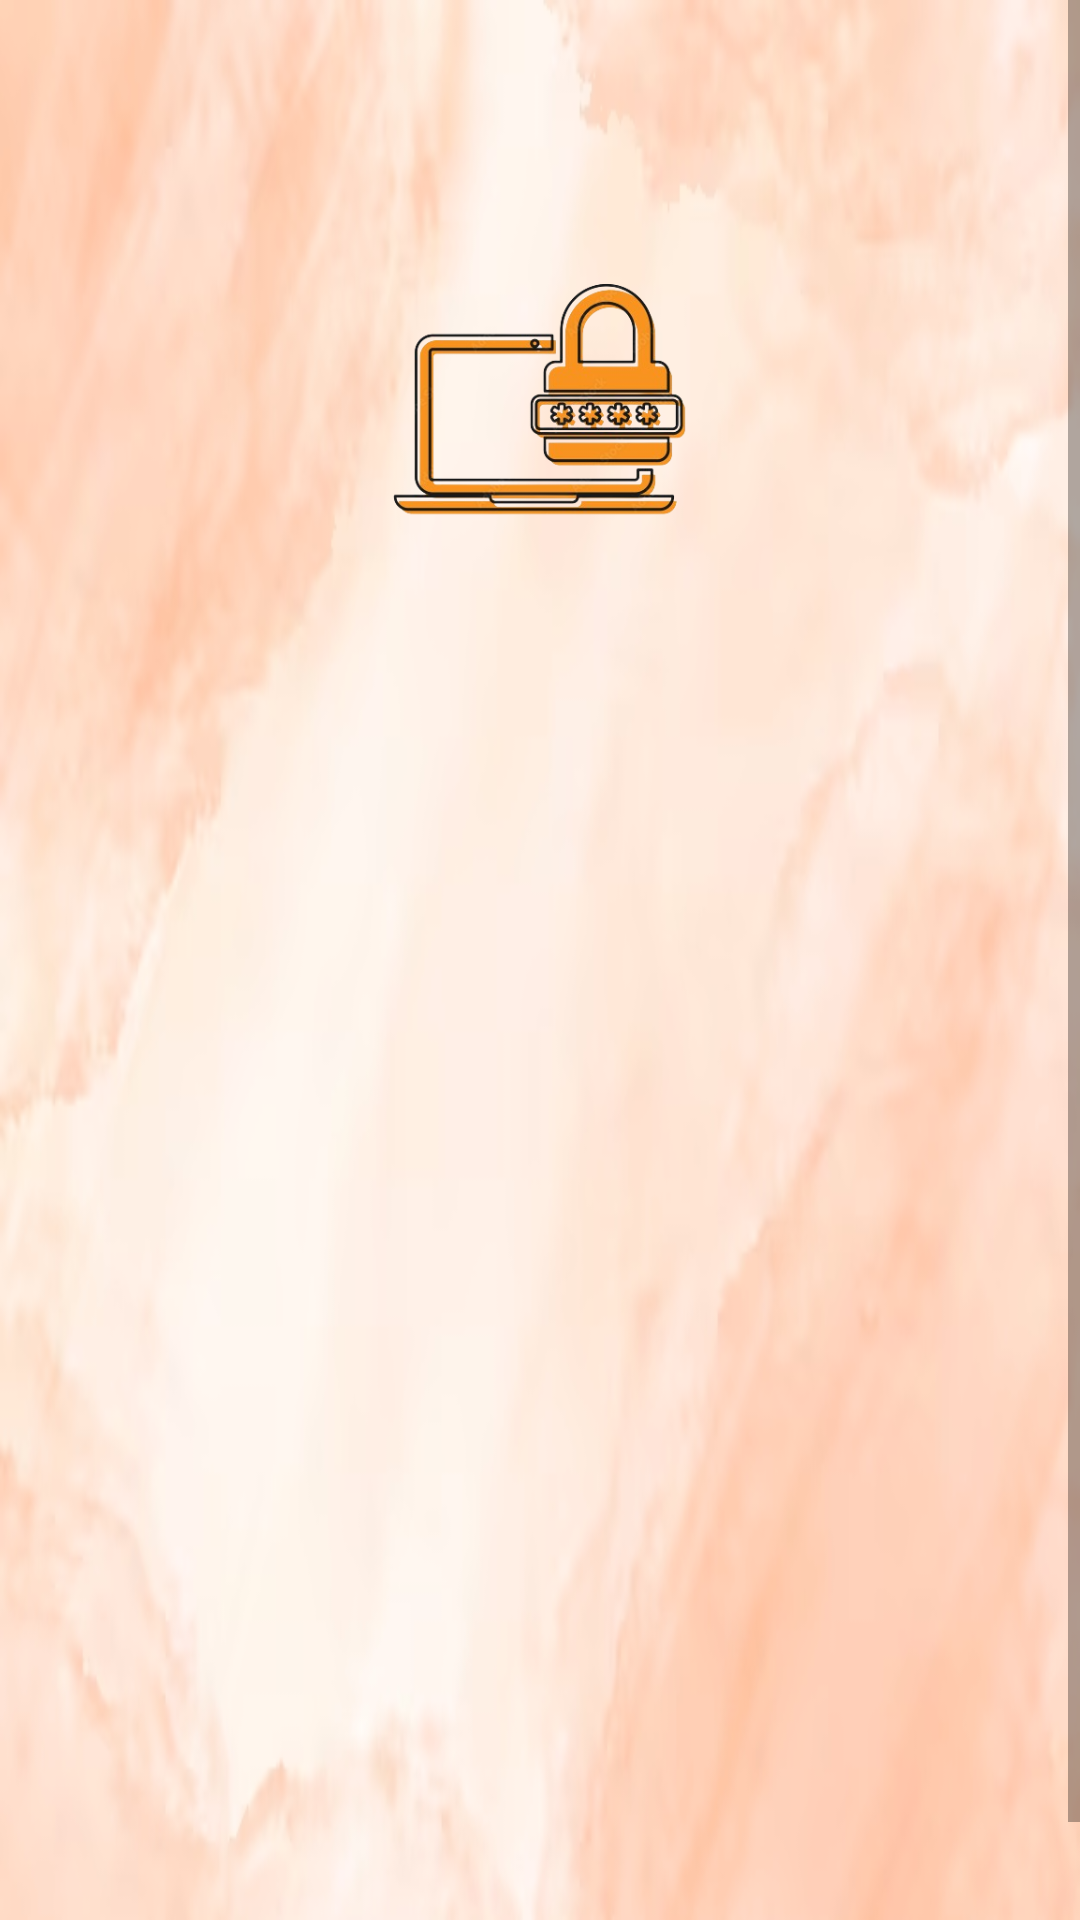

Android layout source for this screen:
<!-- AndroidManifest.xml: application theme Theme.StoryAppKu -->
<!-- res/layout/activity_register.xml -->
<?xml version="1.0" encoding="utf-8"?>
<ScrollView xmlns:android="http://schemas.android.com/apk/res/android"
    xmlns:app="http://schemas.android.com/apk/res-auto"
    xmlns:tools="http://schemas.android.com/tools"
    android:layout_width="match_parent"
    android:layout_height="match_parent"
    android:background="@drawable/ic_bg"
    android:focusable="true"
    android:focusableInTouchMode="true"
    tools:context=".ui.otentikasi.register.RegisterActivity">

    <androidx.constraintlayout.widget.ConstraintLayout
        android:layout_width="match_parent"
        android:layout_height="wrap_content">

        <ImageView
            android:id="@+id/iconLogin"
            android:layout_width="168dp"
            android:layout_height="156dp"
            android:layout_marginTop="56dp"
            android:contentDescription="@string/iconLogin"
            android:src="@drawable/ic_login"
            app:layout_constraintEnd_toEndOf="parent"
            app:layout_constraintHorizontal_bias="0.503"
            app:layout_constraintStart_toStartOf="parent"
            app:layout_constraintTop_toTopOf="parent" />


        <TextView
            android:id="@+id/tv_register"
            android:layout_width="0dp"
            android:layout_height="wrap_content"
            android:layout_marginStart="32dp"
            android:layout_marginTop="220dp"
            android:layout_marginEnd="32dp"
            android:alpha="0"
            android:fontFamily="@font/exo2medium"
            android:text="@string/register"
            android:textColor="@color/orange_300"
            android:textSize="36sp"
            android:textStyle="bold"
            app:layout_constraintEnd_toEndOf="parent"
            app:layout_constraintHorizontal_bias="1.0"
            app:layout_constraintStart_toStartOf="parent"
            app:layout_constraintTop_toTopOf="parent" />

        <TextView
            android:id="@+id/tv_register_name"
            android:layout_width="wrap_content"
            android:layout_height="wrap_content"
            android:layout_marginStart="32dp"
            android:layout_marginTop="24dp"
            android:alpha="0"
            android:fontFamily="@font/exo2medium"
            android:text="@string/name"
            android:textColor="@color/orange_300"
            app:layout_constraintStart_toStartOf="parent"
            app:layout_constraintTop_toBottomOf="@+id/tv_register" />

        <com.example.storyappku.ui.customview.CustomEditText
            android:id="@+id/ed_register_name"
            android:layout_width="0dp"
            android:layout_height="wrap_content"
            android:layout_marginStart="32dp"
            android:layout_marginEnd="32dp"
            android:alpha="0"
            android:padding="16dp"
            android:textColorHint="@color/orange_300"
            app:layout_constraintEnd_toEndOf="parent"
            app:layout_constraintStart_toStartOf="parent"
            app:layout_constraintTop_toBottomOf="@+id/tv_register_name"
            tools:ignore="TextContrastCheck" />

        <TextView
            android:id="@+id/tv_register_email"
            android:layout_width="wrap_content"
            android:layout_height="wrap_content"
            android:layout_marginStart="32dp"
            android:layout_marginTop="16dp"
            android:alpha="0"
            android:fontFamily="@font/exo2medium"
            android:text="@string/email"
            android:textColor="@color/orange_300"
            app:layout_constraintStart_toStartOf="parent"
            app:layout_constraintTop_toBottomOf="@+id/ed_register_name" />

        <com.example.storyappku.ui.customview.CustomEmailEditText
            android:id="@+id/ed_register_email"
            android:layout_width="0dp"
            android:layout_height="wrap_content"
            android:layout_marginStart="32dp"
            android:layout_marginEnd="32dp"
            android:alpha="0"
            android:padding="16dp"
            android:textColorHint="@color/orange_300"
            app:layout_constraintEnd_toEndOf="parent"
            app:layout_constraintStart_toStartOf="parent"
            app:layout_constraintTop_toBottomOf="@+id/tv_register_email"
            tools:ignore="TextContrastCheck" />

        <TextView
            android:id="@+id/tv_register_password"
            android:layout_width="wrap_content"
            android:layout_height="wrap_content"
            android:layout_marginStart="32dp"
            android:layout_marginTop="8dp"
            android:alpha="0"
            android:fontFamily="@font/exo2medium"
            android:text="@string/password"
            android:textColor="@color/orange_300"
            app:layout_constraintStart_toStartOf="parent"
            app:layout_constraintTop_toBottomOf="@+id/ed_register_email" />

        <com.example.storyappku.ui.customview.CustomPasswordEditText
            android:id="@+id/ed_register_password"
            android:layout_width="0dp"
            android:layout_height="wrap_content"
            android:layout_marginStart="32dp"
            android:layout_marginEnd="32dp"
            android:alpha="0"
            android:padding="16dp"
            android:textColorHint="@color/orange_300"
            app:layout_constraintEnd_toEndOf="parent"
            app:layout_constraintStart_toStartOf="parent"
            app:layout_constraintTop_toBottomOf="@+id/tv_register_password"
            tools:ignore="TextContrastCheck" />

        <TextView
            android:id="@+id/haveAccountTextView"
            android:layout_width="wrap_content"
            android:layout_height="wrap_content"
            android:layout_marginTop="8dp"
            android:layout_marginEnd="32dp"
            android:alpha="0"
            android:fontFamily="@font/exo2medium"
            android:text="@string/have_account_register"
            android:textColor="@color/orange_300"
            app:layout_constraintEnd_toEndOf="parent"
            app:layout_constraintTop_toBottomOf="@+id/ed_register_password" />

        <Button
            android:id="@+id/register_button"
            android:layout_width="0dp"
            android:layout_height="64dp"
            android:layout_marginStart="32dp"
            android:layout_marginTop="8dp"
            android:layout_marginEnd="32dp"
            android:alpha="0"
            android:backgroundTint="@color/orange_300"
            android:fontFamily="@font/exo2medium"
            android:text="@string/register"
            android:textStyle="bold"
            app:layout_constraintEnd_toEndOf="parent"
            app:layout_constraintHorizontal_bias="0.0"
            app:layout_constraintStart_toStartOf="parent"
            app:layout_constraintTop_toBottomOf="@+id/haveAccountTextView" />

        <androidx.constraintlayout.widget.Guideline
            android:id="@+id/guidelineHorizontal"
            android:layout_width="wrap_content"
            android:layout_height="64dp"
            android:orientation="horizontal"
            app:layout_constraintEnd_toEndOf="parent"
            app:layout_constraintGuide_percent="0.26"
            app:layout_constraintStart_toStartOf="parent" />

        <androidx.constraintlayout.widget.Guideline
            android:id="@+id/guidelineHorizontal2"
            android:layout_width="wrap_content"
            android:layout_height="64dp"
            android:orientation="horizontal"
            app:layout_constraintEnd_toEndOf="parent"
            app:layout_constraintGuide_percent="0.07"
            app:layout_constraintStart_toStartOf="parent" />

        <androidx.constraintlayout.widget.Guideline
            android:id="@+id/guidelineVertical"
            android:layout_width="wrap_content"
            android:layout_height="64dp"
            android:orientation="vertical"
            app:layout_constraintEnd_toEndOf="parent"
            app:layout_constraintGuide_percent="0.5"
            app:layout_constraintStart_toStartOf="parent" />

        <ProgressBar
            android:id="@+id/progressBarRegister"
            style="?android:attr/horizontalScrollViewStyle"
            android:layout_width="wrap_content"
            android:layout_height="wrap_content"
            android:visibility="gone"
            app:layout_constraintBottom_toBottomOf="parent"
            app:layout_constraintEnd_toEndOf="parent"
            app:layout_constraintHorizontal_bias="0.498"
            app:layout_constraintStart_toStartOf="parent"
            app:layout_constraintTop_toTopOf="parent"
            app:layout_constraintVertical_bias="0.598"
            tools:visibility="visible" />
    </androidx.constraintlayout.widget.ConstraintLayout>

</ScrollView>
<!-- resources referenced by this layout -->
<resources>
  <color name="orange_300">#FF8A65</color>
  <!-- drawable ic_bg: png bitmap (drawable, 153245 bytes) -->
  <!-- drawable ic_login: png bitmap (drawable, 78997 bytes) -->
  <string name="email">Email</string>
  <string name="have_account_register">Sudah punya akun ?</string>
  <string name="iconLogin">Hanya icon hiasan untuk login</string>
  <string name="name">Nama</string>
  <string name="password">Password</string>
  <string name="register">Daftar</string>
  <style name="Theme.StoryAppKu" parent="Theme.MaterialComponents.Light.DarkActionBar">
          <item name="colorPrimary">@color/orange_300</item>
          <item name="colorPrimaryVariant">@color/orange_300</item>
          <item name="colorOnPrimary">@color/white</item>
          <item name="colorSecondary">@color/gray_dark_middle</item>
          <item name="colorSecondaryVariant">@color/pink_50</item>
          <item name="colorOnSecondary">@color/black</item>
          <item name="android:statusBarColor">?attr/colorPrimaryVariant</item>
      </style>
  <color name="white">#FFFFFFFF</color>
  <color name="gray_dark_middle">#757575</color>
  <color name="pink_50">#F0EDD4</color>
  <color name="black">#FF000000</color>
</resources>
